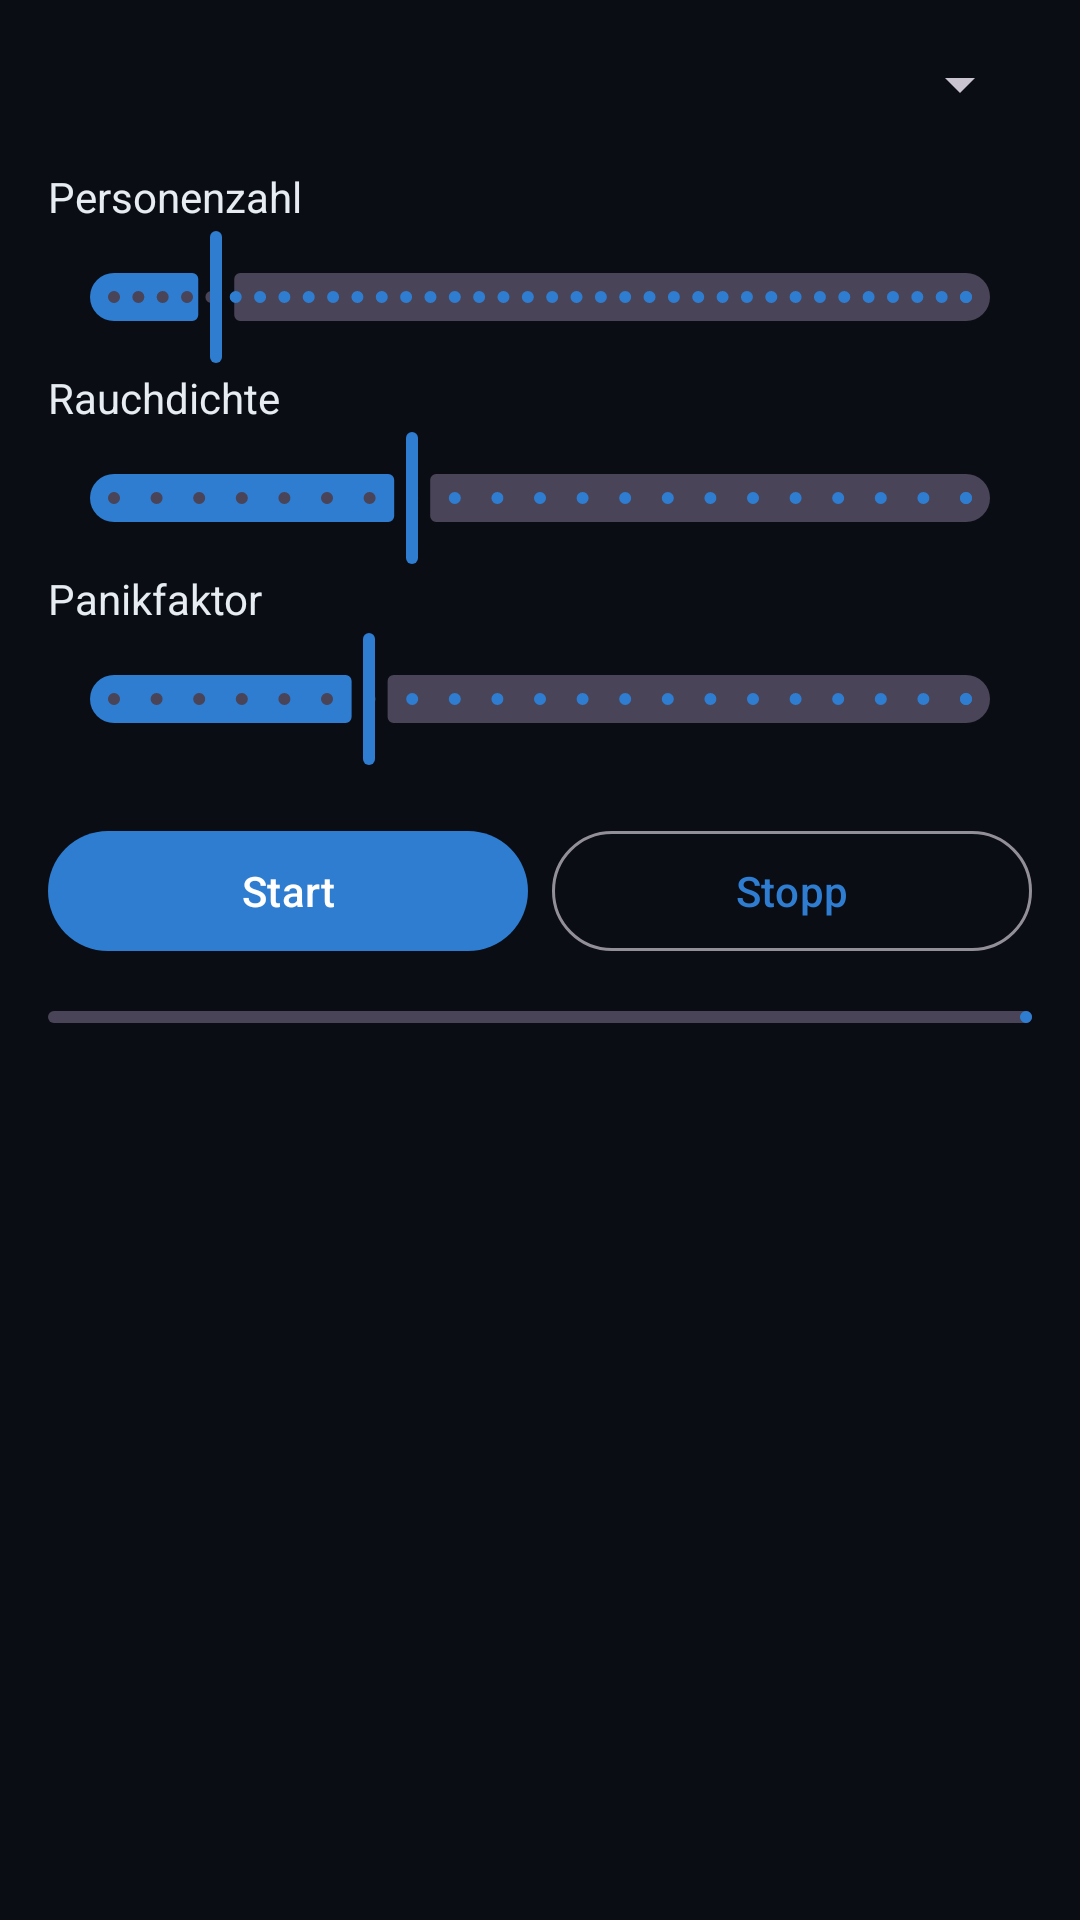

Android layout source for this screen:
<!-- AndroidManifest.xml: application theme Theme.Aura -->
<!-- res/layout/fragment_scenario.xml -->
<?xml version="1.0" encoding="utf-8"?>
<ScrollView xmlns:android="http://schemas.android.com/apk/res/android"
    xmlns:tools="http://schemas.android.com/tools"
    android:layout_width="match_parent"
    android:layout_height="match_parent"
    android:background="@color/aura_background">

    <LinearLayout
        android:layout_width="match_parent"
        android:layout_height="wrap_content"
        android:orientation="vertical"
        android:padding="16dp">

        <Spinner
            android:id="@+id/scenario_spinner"
            android:layout_width="match_parent"
            android:layout_height="wrap_content" />

        <TextView
            android:layout_width="wrap_content"
            android:layout_height="wrap_content"
            android:layout_marginTop="16dp"
            android:text="@string/param_people"
            android:textColor="@color/aura_text" />

        <com.google.android.material.slider.Slider
            android:id="@+id/people_slider"
            android:layout_width="match_parent"
            android:layout_height="wrap_content"
            android:valueFrom="0"
            android:valueTo="200"
            android:stepSize="1"
            android:value="24" />

        <TextView
            android:layout_width="wrap_content"
            android:layout_height="wrap_content"
            android:text="@string/param_smoke"
            android:textColor="@color/aura_text" />

        <com.google.android.material.slider.Slider
            android:id="@+id/smoke_slider"
            android:layout_width="match_parent"
            android:layout_height="wrap_content"
            android:valueFrom="0"
            android:valueTo="1"
            android:stepSize="0.05"
            android:value="0.35" />

        <TextView
            android:layout_width="wrap_content"
            android:layout_height="wrap_content"
            android:text="@string/param_panic"
            android:textColor="@color/aura_text" />

        <com.google.android.material.slider.Slider
            android:id="@+id/panic_slider"
            android:layout_width="match_parent"
            android:layout_height="wrap_content"
            android:valueFrom="0"
            android:valueTo="1"
            android:stepSize="0.05"
            android:value="0.3" />

        <LinearLayout
            android:layout_width="match_parent"
            android:layout_height="wrap_content"
            android:layout_marginTop="16dp"
            android:orientation="horizontal">

            <com.google.android.material.button.MaterialButton
                android:id="@+id/scenario_start"
                android:layout_width="0dp"
                android:layout_height="wrap_content"
                android:layout_weight="1"
                android:text="Start" />

            <com.google.android.material.button.MaterialButton
                android:id="@+id/scenario_stop"
                style="@style/Widget.Material3.Button.OutlinedButton"
                android:layout_width="0dp"
                android:layout_height="wrap_content"
                android:layout_marginStart="8dp"
                android:layout_weight="1"
                android:text="Stopp" />
        </LinearLayout>

        <com.google.android.material.progressindicator.LinearProgressIndicator
            android:id="@+id/scenario_progress"
            android:layout_width="match_parent"
            android:layout_height="wrap_content"
            android:layout_marginTop="16dp"
            android:indeterminate="false" />

        <TextView
            android:id="@+id/scenario_metrics"
            android:layout_width="match_parent"
            android:layout_height="wrap_content"
            android:layout_marginTop="12dp"
            android:fontFamily="monospace"
            android:textColor="@color/aura_text_dim"
            android:textSize="12sp"
            tools:text="entkommen 18/20 · p50 42.1 s · Engstelle (10.0, 3.5)" />
    </LinearLayout>
</ScrollView>
<!-- resources referenced by this layout -->
<resources>
  <color name="aura_background">#FF0A0D14</color>
  <color name="aura_text">#FFE6ECF2</color>
  <color name="aura_text_dim">#FF8A96A6</color>
  <string name="param_panic">Panikfaktor</string>
  <string name="param_people">Personenzahl</string>
  <string name="param_smoke">Rauchdichte</string>
  <style name="Theme.Aura" parent="Theme.Material3.Dark.NoActionBar">
          <item name="colorPrimary">@color/aura_primary</item>
          <item name="colorOnPrimary">@color/aura_on_primary</item>
          <item name="colorSecondary">@color/aura_person</item>
          <item name="android:statusBarColor">@color/aura_background</item>
          <item name="android:navigationBarColor">@color/aura_background</item>
          <item name="android:windowBackground">@color/aura_background</item>
      </style>
  <color name="aura_primary">#FF2E7DD1</color>
  <color name="aura_on_primary">#FFFFFFFF</color>
  <color name="aura_person">#FF00FF88</color>
</resources>
